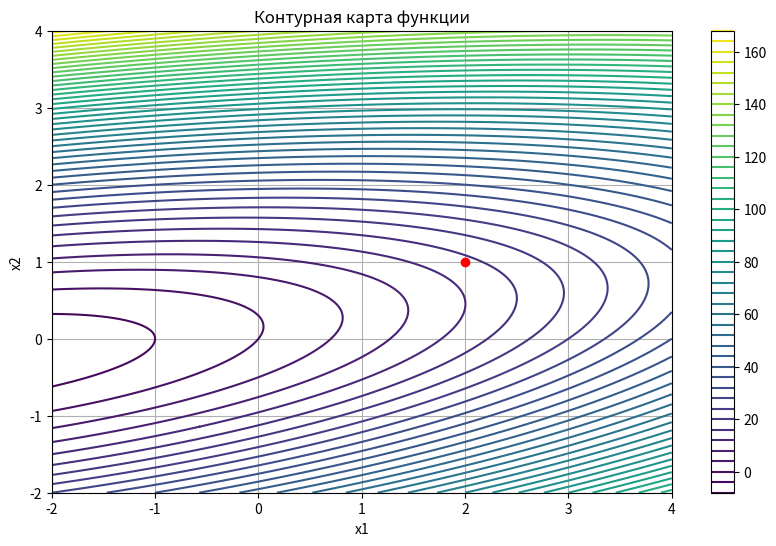

Source code (Python):
import numpy as np
import matplotlib.pyplot as plt

# Определяем целевую функцию
def f(x):
    x1, x2 = x[0], x[1]
    return x1**2 - 3*x1*x2 + 10*x2**2 + 5*x1 - 3*x2

# Определяем градиент функции
def gradient(x):
    x1, x2 = x
    df_dx1 = 2*x1 - 3*x2 + 5  # Частная производная по x1
    df_dx2 = -3*x1 + 20*x2 - 3  # Частная производная по x2
    return np.array([df_dx1, df_dx2])

# Определяем барьерную функцию
def barrier_function(x, mu):
    x1, x2 = x
    # Ограничения
    g1 = 8 * x1 - 3 * x2 - 40  # g1(x) <= 0
    g2 = -2 * x1 + x2 + 3      # g2(x) = 0
    # Проверка на допустимость
    if g1 >= 0 or g2 != 0:
        return np.inf  # Если ограничения нарушены, возвращаем бесконечность
    # Барьерные члены
    barrier_term = -mu * (np.log(-g1) + (g2 ** 2))
    return f(x) + barrier_term

# Градиентный метод с барьерной функцией
def barrier_gradient_descent(initial_point, initial_step=0.1, tol=1e-6, max_iter=1000, mu=1.0):
    x = np.array(initial_point)
    step_size = initial_step
    iter_count = 0

    while iter_count < max_iter:
        # Вычисляем градиент барьерной функции
        grad = gradient(x)  # Градиент целевой функции
        barrier_grad = np.array([2*x[0] - 3*x[1] + 5, -3*x[0] + 20*x[1] - 3])  # Градиент целевой функции

        # Добавляем градиенты штрафной функции
        if 8 * x[0] - 3 * x[1] - 40 > 0:  # Если g1 нарушено
            barrier_grad[0] += -mu * (8)  # Добавляем штраф для g1
        if -2 * x[0] + x[1] + 3 != 0:  # Если g2 нарушено
            barrier_grad[1] += -mu * (-2)  # Добавляем штраф для g2

        total_grad = grad + barrier_grad  # Суммируем градиенты

        # Оптимизация шага (линейный поиск)
        step_size = 1.0  # Начальный шаг
        while barrier_function(x - step_size * total_grad, mu) >= barrier_function(x, mu):
            step_size *= 0.5  # Уменьшаем шаг, пока не получим улучшение

        # Обновляем значение
        x_new = x - step_size * total_grad  # Обновляем значение с учетом градиента барьерной функции
        
        # Проверка на сходимость
        if np.linalg.norm(x_new - x) < tol:
            break
        
        x = x_new  # Обновляем x

        # Уменьшение mu
        mu *= 0.5
        iter_count += 1

    return x, f(x), iter_count  # Возвращаем координаты минимума, значение функции и количество итераций

# Начальная точка
x0 = np.array([2.0, 1.0])

# Запуск градиентного спуска с барьерной функцией
min_point, min_value, iterations = barrier_gradient_descent(x0)

# Вывод результатов
print(f"Координаты точки минимума: {min_point}")
print(f"Минимальное значение функции: {min_value}")
print(f"Количество итераций: {iterations}")

# Построение графика функции
x1 = np.linspace(-2, 4, 400)
x2 = np.linspace(-2, 4, 400)
X1, X2 = np.meshgrid(x1, x2)
Z = f(np.array([X1, X2]))

# Создание графика
plt.figure(figsize=(10, 6))
contour = plt.contour(X1, X2, Z, levels=50, cmap='viridis')
plt.colorbar(contour)
plt.plot(min_point[0], min_point[1], 'ro')  # Точка минимума
plt.title("Контурная карта функции")
plt.xlabel("x1")
plt.ylabel("x2")
plt.grid()
plt.show()
